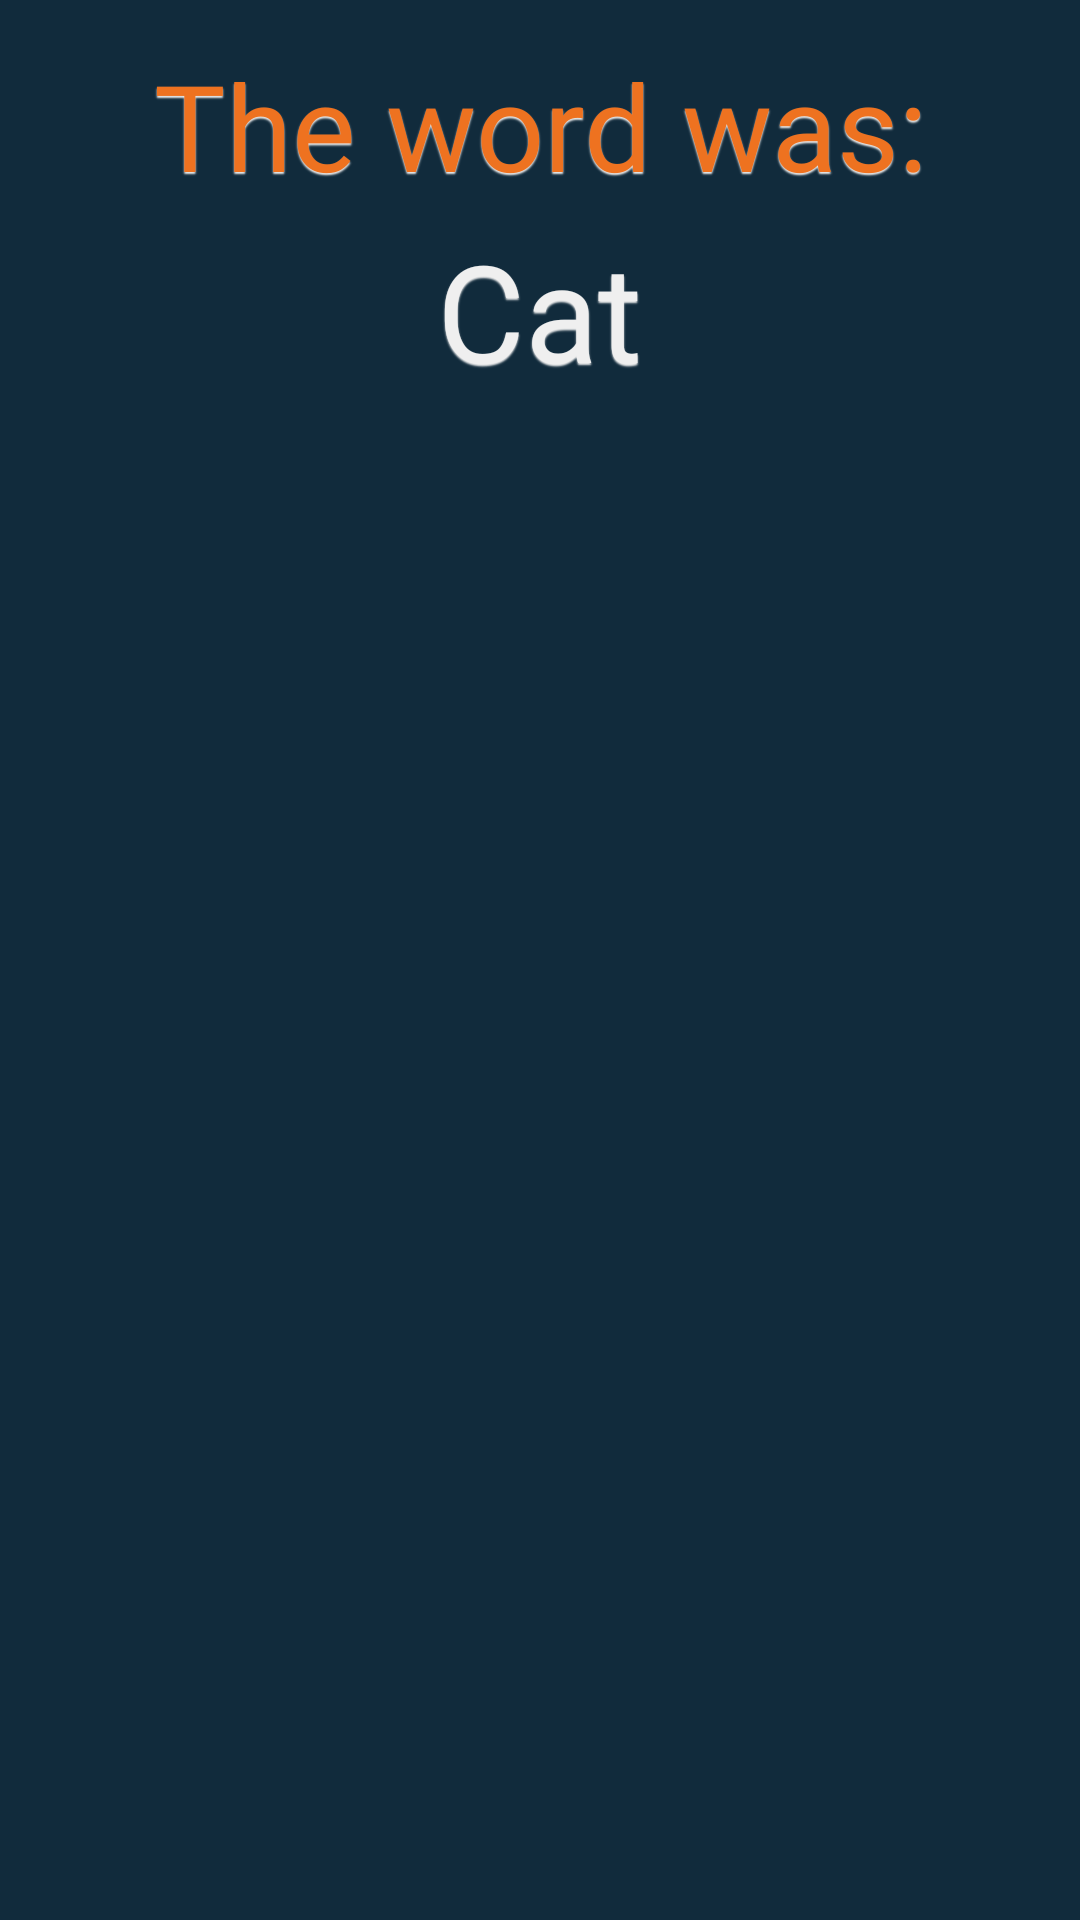

Layout XML and referenced resources for this Android screen:
<!-- AndroidManifest.xml: application theme Theme.DrawingApp -->
<!-- res/layout/turn_ended_dialog.xml -->
<?xml version="1.0" encoding="utf-8"?>
<LinearLayout xmlns:android="http://schemas.android.com/apk/res/android"
    android:layout_width="wrap_content"
    android:layout_height="wrap_content"
    android:paddingVertical="15dp"
    android:paddingHorizontal="20dp"
    android:layout_gravity="center"
    android:orientation="vertical"
    android:background="@color/colorPrimaryVariant">

    <TextView
        android:id="@+id/tvTheWord"
        android:layout_width="wrap_content"
        android:layout_height="wrap_content"
        android:text="The word was:"
        android:textSize="40dp"
        android:fontFamily="@font/unicorn_scribbles"
        android:textColor="@color/colorOnPrimary"
        android:shadowColor="@color/darkWhite"
        android:shadowRadius="1"
        android:shadowDy="1.5"
        android:layout_gravity="center"
        android:gravity="center"
        android:layout_marginBottom="5dp"/>

    <TextView
        android:id="@+id/tvGuessWord"
        android:layout_width="wrap_content"
        android:layout_height="wrap_content"
        android:text="Cat"
        android:textSize="45dp"
        android:fontFamily="@font/unicorn_scribbles"
        android:textColor="@color/darkWhite"
        android:shadowColor="@color/darkWhite"
        android:shadowRadius="1"
        android:shadowDy="1.5"
        android:layout_gravity="center"
        android:gravity="center"
        android:layout_marginBottom="10dp"/>

    <androidx.recyclerview.widget.RecyclerView
        android:id="@+id/rvScoreBoard"
        android:layout_width="match_parent"
        android:layout_height="wrap_content" />


</LinearLayout>
<!-- resources referenced by this layout -->
<resources>
  <color name="colorOnPrimary">#EE7220</color>
  <color name="colorPrimaryVariant">#112B3C</color>
  <color name="darkWhite">#EFEFEF</color>
  <style name="Theme.DrawingApp" parent="Theme.MaterialComponents.Light.NoActionBar">
          
          <item name="colorPrimary">#205375</item>
          <item name="colorPrimaryVariant">#112B3C</item>
          <item name="colorOnPrimary">#EE7220</item>
          
          <item name="colorSecondary">#F66B0E</item>
          <item name="colorSecondaryVariant">#CD4008</item>
          <item name="colorOnSecondary">@color/black</item>
          
          <item name="android:statusBarColor">?attr/colorPrimaryVariant</item>
          
          <item name="windowNoTitle">true</item>
          <item name="android:navigationBarColor">@color/black</item>
      </style>
  <color name="black">#FF000000</color>
</resources>
